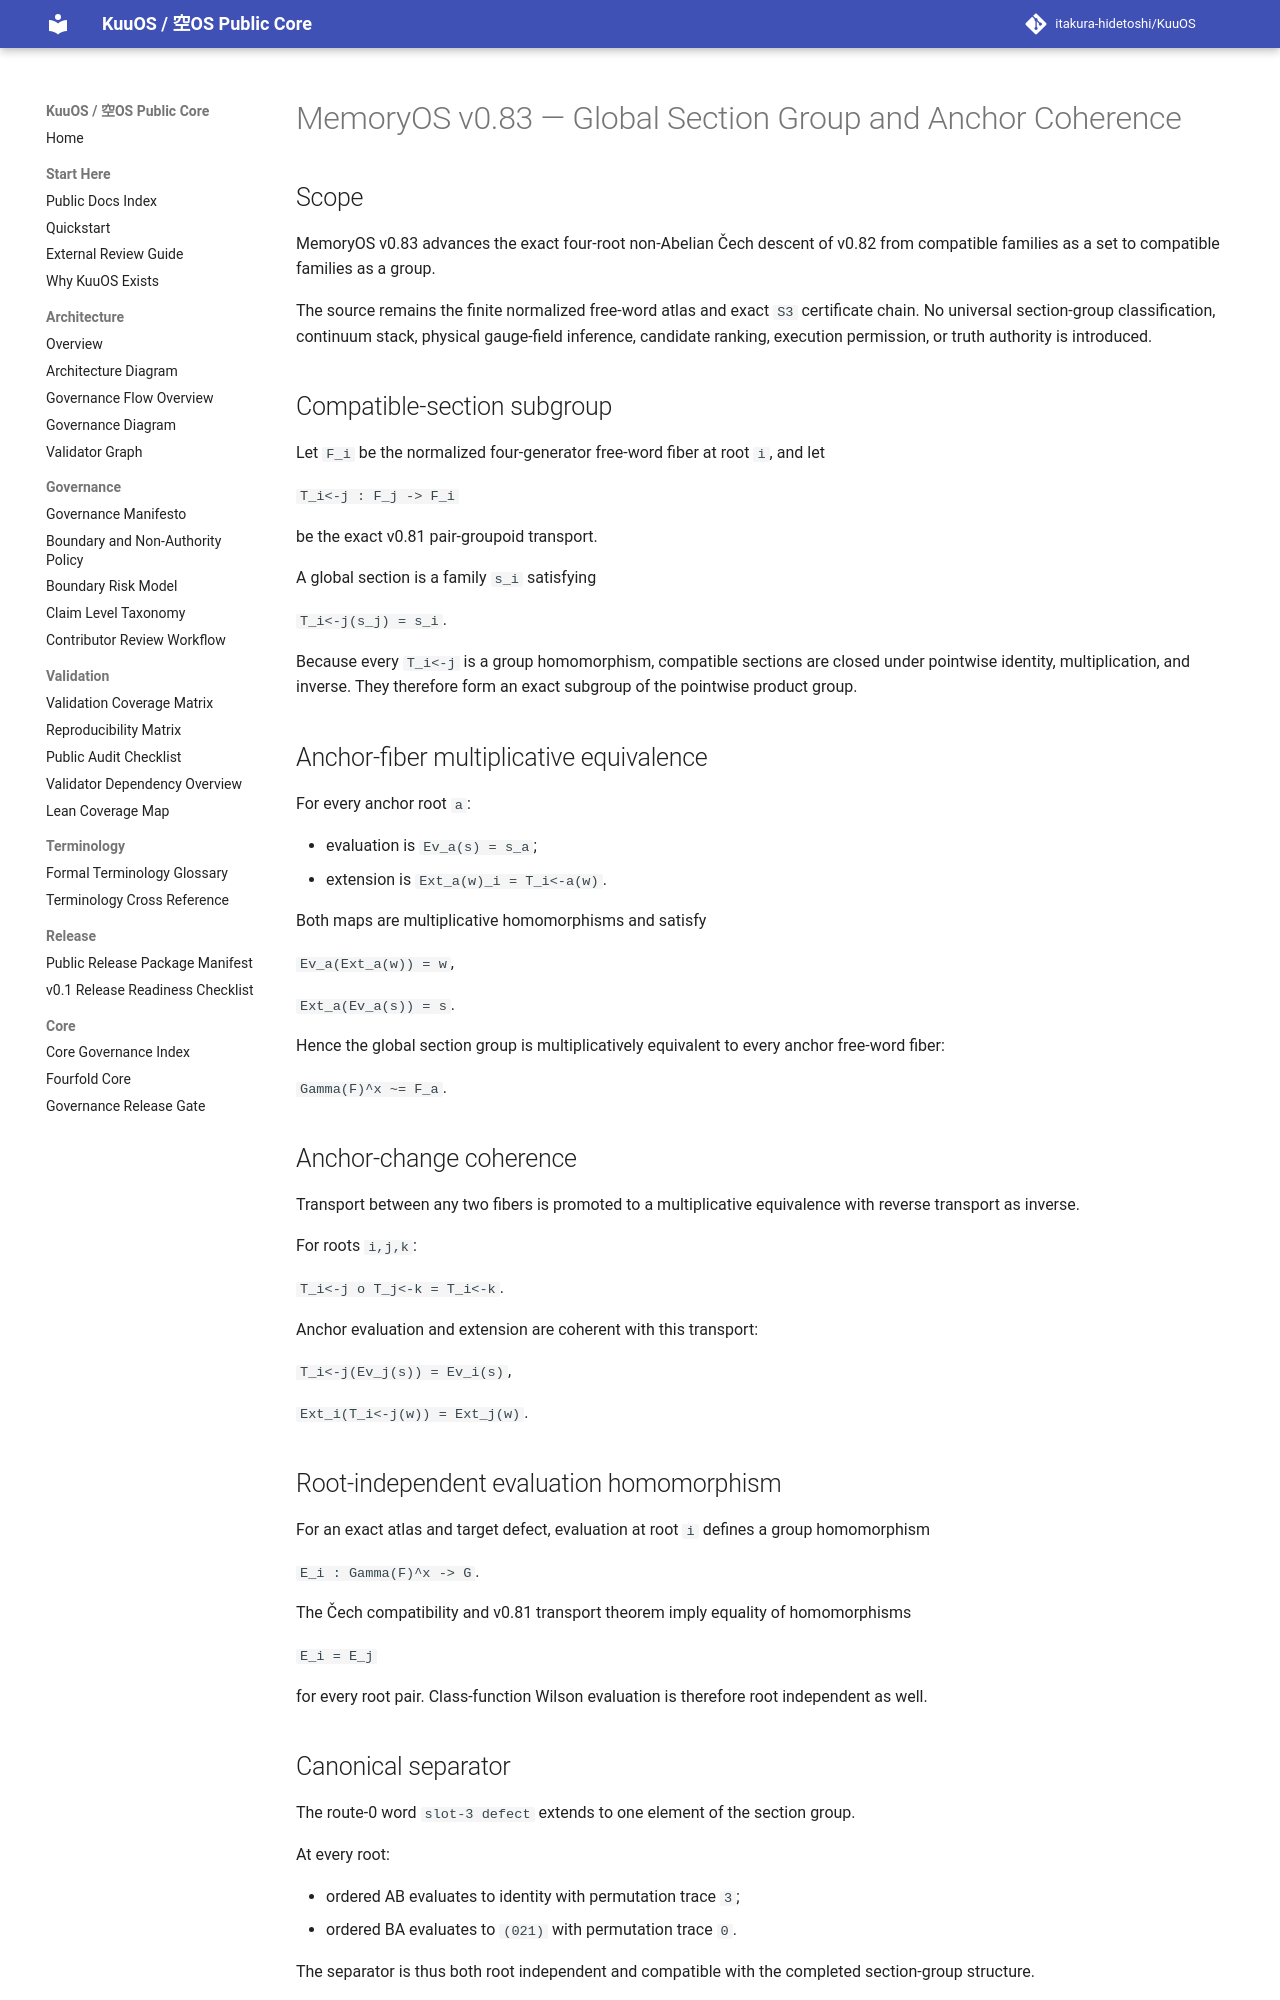

repository: itakura-hidetoshi/KuuOS · page: memoryos_global_section_group_anchor_coherence_certificate_kernel_v0_1/index.html · generator: mkdocs

# MemoryOS v0.83 — Global Section Group and Anchor Coherence

## Scope

MemoryOS v0.83 advances the exact four-root non-Abelian Čech descent of v0.82 from compatible families as a set to compatible families as a group.

The source remains the finite normalized free-word atlas and exact `S3` certificate chain. No universal section-group classification, continuum stack, physical gauge-field inference, candidate ranking, execution permission, or truth authority is introduced.

## Compatible-section subgroup

Let `F_i` be the normalized four-generator free-word fiber at root `i`, and let

`T_i<-j : F_j -> F_i`

be the exact v0.81 pair-groupoid transport.

A global section is a family `s_i` satisfying

`T_i<-j(s_j) = s_i`.

Because every `T_i<-j` is a group homomorphism, compatible sections are closed under pointwise identity, multiplication, and inverse. They therefore form an exact subgroup of the pointwise product group.

## Anchor-fiber multiplicative equivalence

For every anchor root `a`:

- evaluation is `Ev_a(s) = s_a`;
- extension is `Ext_a(w)_i = T_i<-a(w)`.

Both maps are multiplicative homomorphisms and satisfy

`Ev_a(Ext_a(w)) = w`,

`Ext_a(Ev_a(s)) = s`.

Hence the global section group is multiplicatively equivalent to every anchor free-word fiber:

`Gamma(F)^x ~= F_a`.

## Anchor-change coherence

Transport between any two fibers is promoted to a multiplicative equivalence with reverse transport as inverse.

For roots `i,j,k`:

`T_i<-j o T_j<-k = T_i<-k`.

Anchor evaluation and extension are coherent with this transport:

`T_i<-j(Ev_j(s)) = Ev_i(s)`,

`Ext_i(T_i<-j(w)) = Ext_j(w)`.

## Root-independent evaluation homomorphism

For an exact atlas and target defect, evaluation at root `i` defines a group homomorphism

`E_i : Gamma(F)^x -> G`.

The Čech compatibility and v0.81 transport theorem imply equality of homomorphisms

`E_i = E_j`

for every root pair. Class-function Wilson evaluation is therefore root independent as well.

## Canonical separator

The route-0 word `slot-3 defect` extends to one element of the section group.

At every root:

- ordered AB evaluates to identity with permutation trace `3`;
- ordered BA evaluates to `(021)` with permutation trace `0`.

The separator is thus both root independent and compatible with the completed section-group structure.
